Run: headless pygame with SDL's dummy video driver; simulated clock (each Clock.tick advances the game by its frame time, no real sleeping); random seed 0; keys injected as events and as key.get_pressed() state; no mouse input.
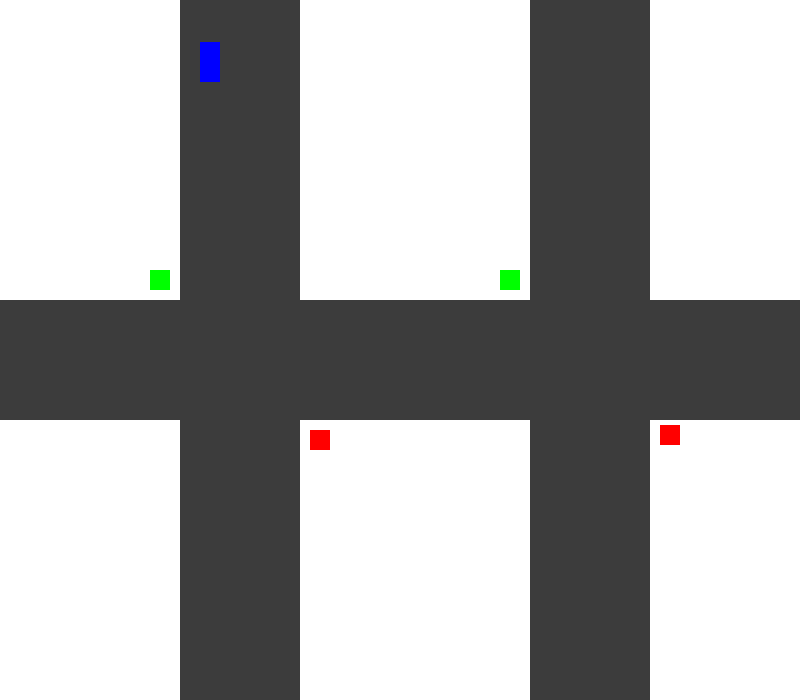
Frame 1 of 4 · flips 1–60 · no input
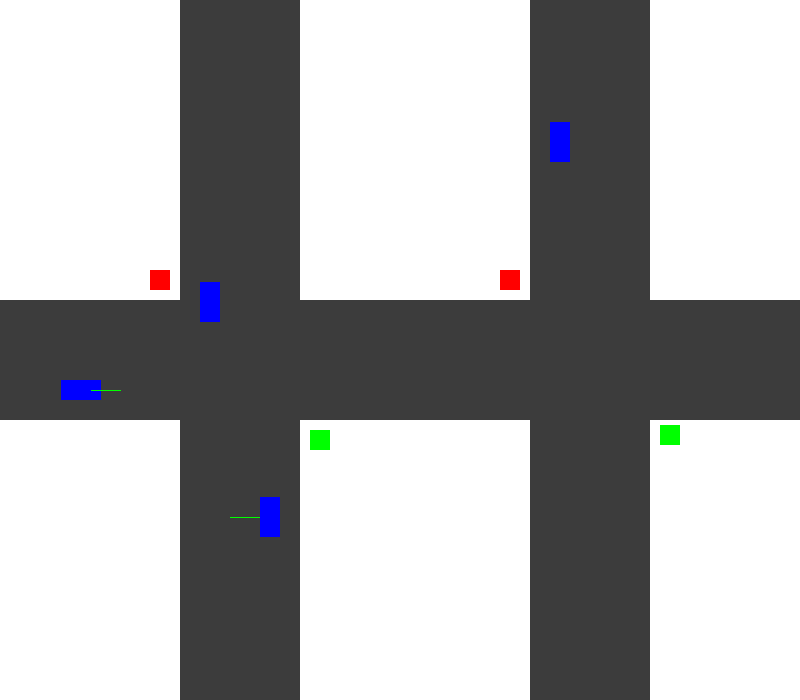
Frame 2 of 4 · flips 61–180 · tapped SPACE, RETURN · held RIGHT (→), D
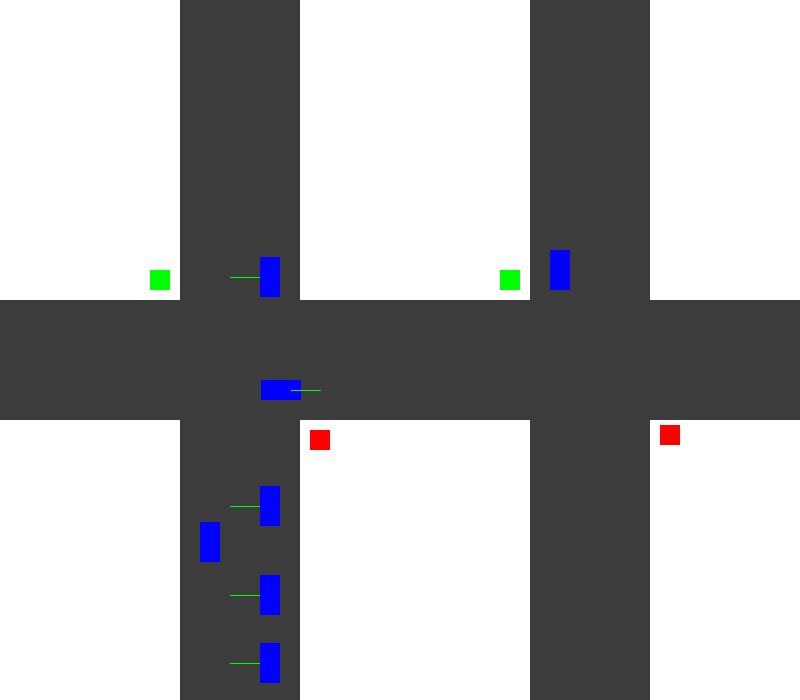
Frame 3 of 4 · flips 181–300 · held DOWN (↓), S
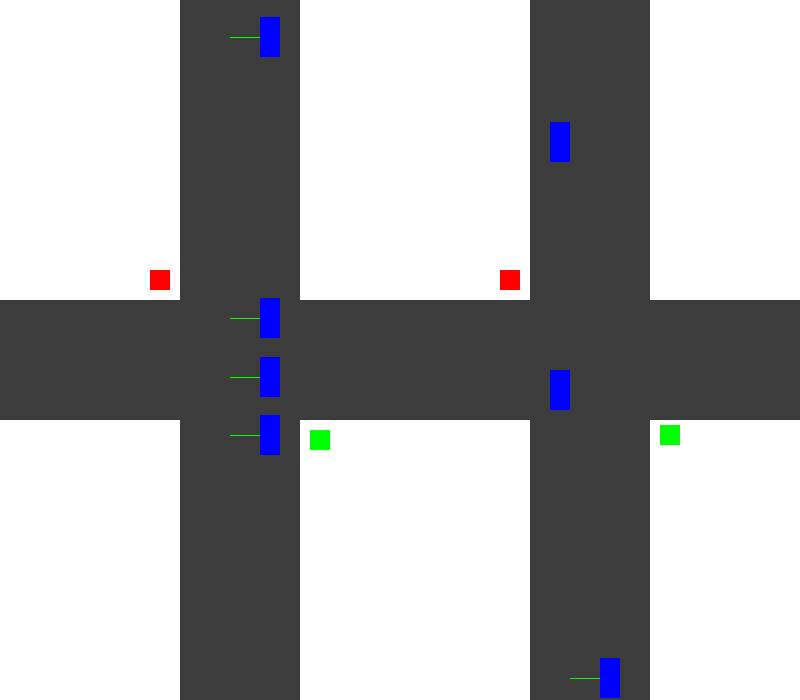
Frame 4 of 4 · flips 301–420 · held LEFT (←), A, UP (↑), W

The pygame program that drew these frames:

import pygame 
import random
pygame.init()

screen=pygame.display.set_mode((800,700))
run=True
clock=pygame.time.Clock()
counter=0
light_color=(0,255,0)
light_color1=(0,255,0)
timer=0
spawn_timer=0
WHITE = (255, 255, 255)
GRAY = (60, 60, 60)
RED = (255, 0, 0)
GREEN = (0, 255, 0)
BLUE = (0, 0, 255)
cars = []
cars_ver=[]
car_opp=[]
car_ver_up=[]
car_all=[]
car_coll=[]
car_coll1=[]



class TrafficLight:
    def __init__(self,x,y):
        self.x=x
        self.y=y
        self.time=0
        self.color=GREEN
    def update(self):
        self.time+=1
    def draw(self,screen):
        pygame.draw.rect(screen,(light_color1),(self.x,self.y,20,20))


class Car:
    def __init__(self, x, y, speed, direction, color=BLUE):
        self.speed =speed
        self.x=x
        self.y=y
        self.direction=direction
        self.width=40
        self.length=20
        self.color=color
        self.safe_distance = 60 # min gap between cars

    def move(self,lights,cars,all_cars):
        can_move=True

        # --- same lane collision (horizontal) ---
        for other in cars:
            if other is not self:
                if abs(self.y - other.y) < 10 and (0 < (other.x - self.x) < self.safe_distance):
                    can_move = False

        # --- sideways collision (check cars in intersection) ---
        for other in all_cars:
            if other is not self:
                # detect intersection area roughly (270–430 px zone)
                if (300 < self.x < 500 and 200 < other.y < 400) or (300 < other.x < 500 and 200 < self.y < 400):
                    # if both are close to the same center intersection
                    if abs(self.x - other.x) < 40 and abs(self.y - other.y) < 40:
                        can_move = False

        # --- movement ---
        if can_move:
            if light_color1==GREEN:
                self.x+=self.speed
            elif light_color1==RED and 140<self.x<150 or 480<self.x<520:
                self.x-=self.speed
            else:
                self.x+=self.speed

    def move_opp(self,cars_oppp,all_cars):
        can_move=True
       
        for car in car_opp:
            if light_color==RED and 640<self.x<650:
                     self.x+=self.speed
                

        # --- same lane collision (opposite horizontal) ---
        for other in cars_oppp:
            if other is not self:
                if abs(self.y - other.y) < 10 and (0 < (self.x - other.x) < self.safe_distance):
                    can_move=False

        # --- sideways collision ---
        for other in all_cars:
            if other is not self:
                if (300 < self.x < 500 and 200 < other.y < 400) or (300 < other.x < 500 and 200 < self.y < 400):
                    if abs(self.x - other.x) < 40 and abs(self.y - other.y) < 40:
                        can_move = False

        # --- movement ---
        if can_move:
            if light_color1==GREEN:
                self.x-=self.speed
                
                    
            elif light_color1==RED and 140<self.x<150 and 480<self.x<520 :
                self.x+=self.speed
                if 100<self.x<250 or  480<self.x<520:
                   for car in car_opp:
                        self.x-=self.speed
                
                               
            else:
                self.x-=self.speed

    def move_ver(self,cars,all_cars):
        can_move=True

        # --- same lane collision (vertical) ---
        for other in cars:
            if other is not self:
                if abs(self.x - other.x) < 10 and (0 < (self.y - other.y) < self.safe_distance):
                    can_move=False

        # --- sideways collision ---
        for other in all_cars:
            if other is not self:
                if (300 < self.x < 500 and 200 < other.y < 400) or (300 < other.x < 500 and 200 < self.y < 400):
                    if abs(self.x - other.x) < 40 and abs(self.y - other.y) < 40:
                        can_move = False

        # --- movement ---
        if can_move:

            if light_color==GREEN:
                self.y-=self.speed
            elif light_color==RED and 400<self.y<420:
                self.y+=self.speed
           
            else:
                self.y-=self.speed
            
        

    def move_ver_up(self,cars,all_cars):
        can_move=True

        # --- same lane collision (upward vertical) ---
        for other in cars:
            if other is not self:
                if abs(self.x - other.x) < 10 and (0 < (other.y - self.y) < self.safe_distance):
                    can_move=False

        # --- sideways collision ---
        for other in all_cars:
            if other is not self:
                if (300 < self.x < 500 and 200 < other.y < 400) or (300 < other.x < 500 and 200 < self.y < 400):
                    if abs(self.x - other.x) < 40 and abs(self.y - other.y) < 40:
                        can_move = False

        # --- movement ---
        if can_move:
            if light_color==GREEN:
                self.y+=self.speed
            elif light_color==RED and 250<self.y<270:
                self.y-=self.speed
            else:
                self.y+=self.speed

    def draw(self, screen):
        pygame.draw.rect(screen, BLUE, (self.x, self.y, 40, 20))
    def draw_ver(self,screen):
        pygame.draw.rect(screen, BLUE, (self.x, self.y, 20, 40))
    def coll_hor_ver(self ):
        a=pygame.draw.rect(screen, GREEN, (self.x+30, self.y+10, 30, 1))
        car_coll.append(a)
    def coll_hor_ver1(self):
        b=pygame.draw.rect(screen, GREEN, (self.x-30, self.y+20, 30, 1))
        car_coll1.append(b)
    def check_coll(self):
        for coll in car_coll:
            for coll1 in car_coll1:
             if coll.colliderect(coll1):
                for car in cars:
                    self.x-=self.speed
                    break
                else:
                    self.x+=self.speed
         

light1 = TrafficLight(150, 270)
light2=TrafficLight(500, 270)

lights = [light1 ,light2]


# --- Main Loop ---
run = True
while run:
    for event in pygame.event.get():
        if event.type == pygame.QUIT:
            run = False

    timer+=1
    spawn_timer+=1
    if  timer<120:
        light_color1=GREEN
    if 120<timer<240:
        light_color1=RED
    if  timer==240:
        timer=0
    if  light_color1==RED:
        light_color=GREEN
    else:
        light_color=RED

    direction=random.choice(["horizontal","vertical","ver_right"])
    if spawn_timer>=40:
        spawn_timer=0
        if direction=="horizontal":
            which_dir1=random.choice(["left","right"])
            if which_dir1=="left":
                car_x=random.randint(0,21)
                car_y=380
                cars.append(Car(car_x, car_y, 2, "horizontal", BLUE))
                car_all.append(cars[-1])
            elif which_dir1=="right":
                car_y=320
                car_x=700
                car_opp.append(Car(car_x, car_y, 2, "horizontal", BLUE))
                car_all.append(car_opp[-1])
        elif direction=="vertical":
            which_dir=random.choice(["left","up"])
            if which_dir=="left":
                car_x=random.randint(680,701)
                car_y=260
                cars_ver.append(Car(car_y, car_x, 2, "vertical", BLUE))
                car_all.append(cars_ver[-1])
            elif which_dir=="up":
                car_x=0
                car_y=200
                car_ver_up.append(Car(car_y, car_x, 2, "vertical", BLUE))
                car_all.append(car_ver_up[-1])
        elif direction=="ver_right":
            which_dir=random.choice(["down","up"])
            if which_dir=="down":
                car_x=700
                car_y=600
                cars_ver.append(Car(car_y, car_x, 2, "vertical", BLUE))
                car_all.append(cars_ver[-1])
            elif which_dir=="up":
                car_x=0
                car_y=550
                car_ver_up.append(Car(car_y, car_x, 2, "vertical", BLUE))
                car_all.append(car_ver_up[-1])


    for light in lights:
        light.update()

    for car in cars[:]:
        car.move(lights, cars, car_all)
    for car in cars_ver:
        car.move_ver(cars_ver, car_all)
    for car in car_opp:
        car.move_opp(car_opp, car_all)
    for car in car_ver_up:
        car.move_ver_up(car_ver_up, car_all)

    screen.fill(WHITE)
    pygame.draw.rect(screen, GRAY, (0, 300, 800, 120))  # horizontal road
    pygame.draw.rect(screen, GRAY, (180, 0, 120, 700))  # vertical left
    pygame.draw.rect(screen, GRAY, (530, 0, 120, 700))  # vertical right
    pygame.draw.rect(screen, light_color, (310, 430, 20, 20))
    pygame.draw.rect(screen, light_color, (660, 425, 20, 20))   

    for light in lights:
        light.draw(screen)
    for car in cars:
        car.draw(screen)
    for car in cars_ver:
        car.draw_ver(screen)
    for car in car_opp:
        car.draw(screen)
    for car in car_ver_up:
        car.draw_ver(screen)
    for car in cars:
        car.coll_hor_ver()
    for car in cars_ver:
        car.coll_hor_ver1()
    for car in cars:
        car.check_coll()
    

    

    pygame.display.flip()
    clock.tick(60)
pygame.quit()
